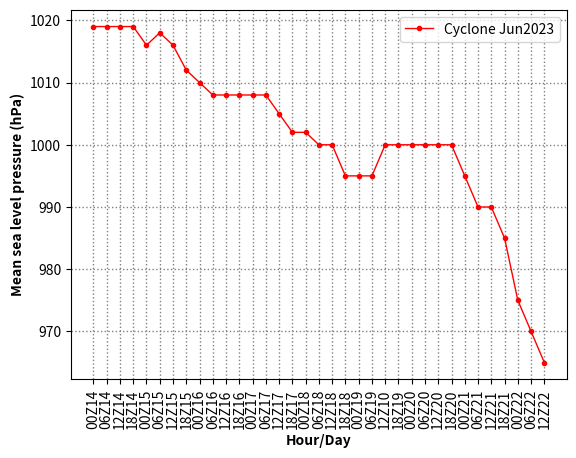

Write the Python code that produced this figure. (Note: this script raises an exception after producing the figure.)
# -*- coding: utf-8 -*-

__author__      = "Leidinice Silva"
__email__       = "leidinicesilva@gmail.com"
__date__        = "Jan 02, 2024"
__description__ = "This script plot cyclone tracking"

import os
import numpy as np
import matplotlib.pyplot as plt

# Import cyclone information
cyclone = 'cyclone_i'

if cyclone == 'cyclone_i':
	dt = 'Jun2023'
	c = 'red'
	lat_cyclone = (-24,-24,-23,-25,-25,-25,-25,-27,-29,-30,-31,-32,-33,-34,-36,-37,-38,-39,-40,-40,-41,-41,-39,-39,-39,-40,-40,-42,-43,-43,-46,-48,-52,-55.5,-58)
	lon_cyclone = (-39,-41,-45,-45,-46,-46,-46,-47,-49,-49,-48,-47,-45,-44,-43,-40,-37,-36,-34,-33,-33,-32,-30,-27,-25,-24,-22,-21,-19,-16,-12,-6,-3,3,-1)
	ps_cyclone = (1019,1019,1019,1019,1016,1018,1016,1012,1010,1008,1008,1008,1008,1008,1005,1002,1002,1000,1000,995,995,995,1000,1000,1000,1000,1000,1000,995,990,990,985,975,970,965)
	dt_cyclone = ('00Z14','06Z14','12Z14','18Z14','00Z15','06Z15','12Z15','18Z15','00Z16','06Z16','12Z16','18Z16','00Z17','06Z17','12Z17','18Z17','00Z18','06Z18','12Z18','18Z18','00Z19','06Z19','12Z10','18Z19','00Z20','06Z20','12Z20','18Z20','00Z21','06Z21','12Z21','18Z21','00Z22','06Z22','12Z22')
else:
	dt= 'Jul2023'
	c = 'black'
	lat_cyclone = (-27,-29,-30,-31,-32,-33,-33,-35,-38,-39,-40,-41,-42,-43,-44,-46)
	lon_cyclone = (-58,-54,-53,-48,-46,-43,-39,-34,-31,-26,-23,-21,-17,-13,-9,-5)
	ps_cyclone = (1005,999,1000,995,995,990,995,990,995,995,993,990,989,985,985,980)
	dt_cyclone = ('12Z12','18Z12','00Z13','06Z13','12Z13','18Z13','00Z14','06Z14','12Z14','18Z14','00Z15','06Z15','12Z15','18Z15','00Z16','06Z16')

# Plot study area
fig = plt.figure() 
font_size = 10
  
plt.plot(dt_cyclone, ps_cyclone, linewidth=1, color=c, marker='o', markerfacecolor=c, markersize=3, label='Cyclone {}'.format(dt))
plt.xlabel(u'Hour/Day', fontsize=font_size, fontweight='bold')
plt.ylabel(u'Mean sea level pressure (hPa)', fontsize=font_size, fontweight='bold')
plt.xticks(rotation=90, fontsize=font_size)
plt.legend(loc=1, ncol=1, fontsize=font_size)
plt.grid(linestyle=':', color='gray', linewidth=1)

# Path out to save figure
path_out = '/marconi/home/<user>/mdasilva/user/mdasilva/SAM-3km-cyclone/figs'
name_out = 'pyplt_maps_tracking_cyclone_era5_{0}.png'.format(dt)
plt.savefig(os.path.join(path_out, name_out), dpi=400, bbox_inches='tight')
plt.show()
exit()

